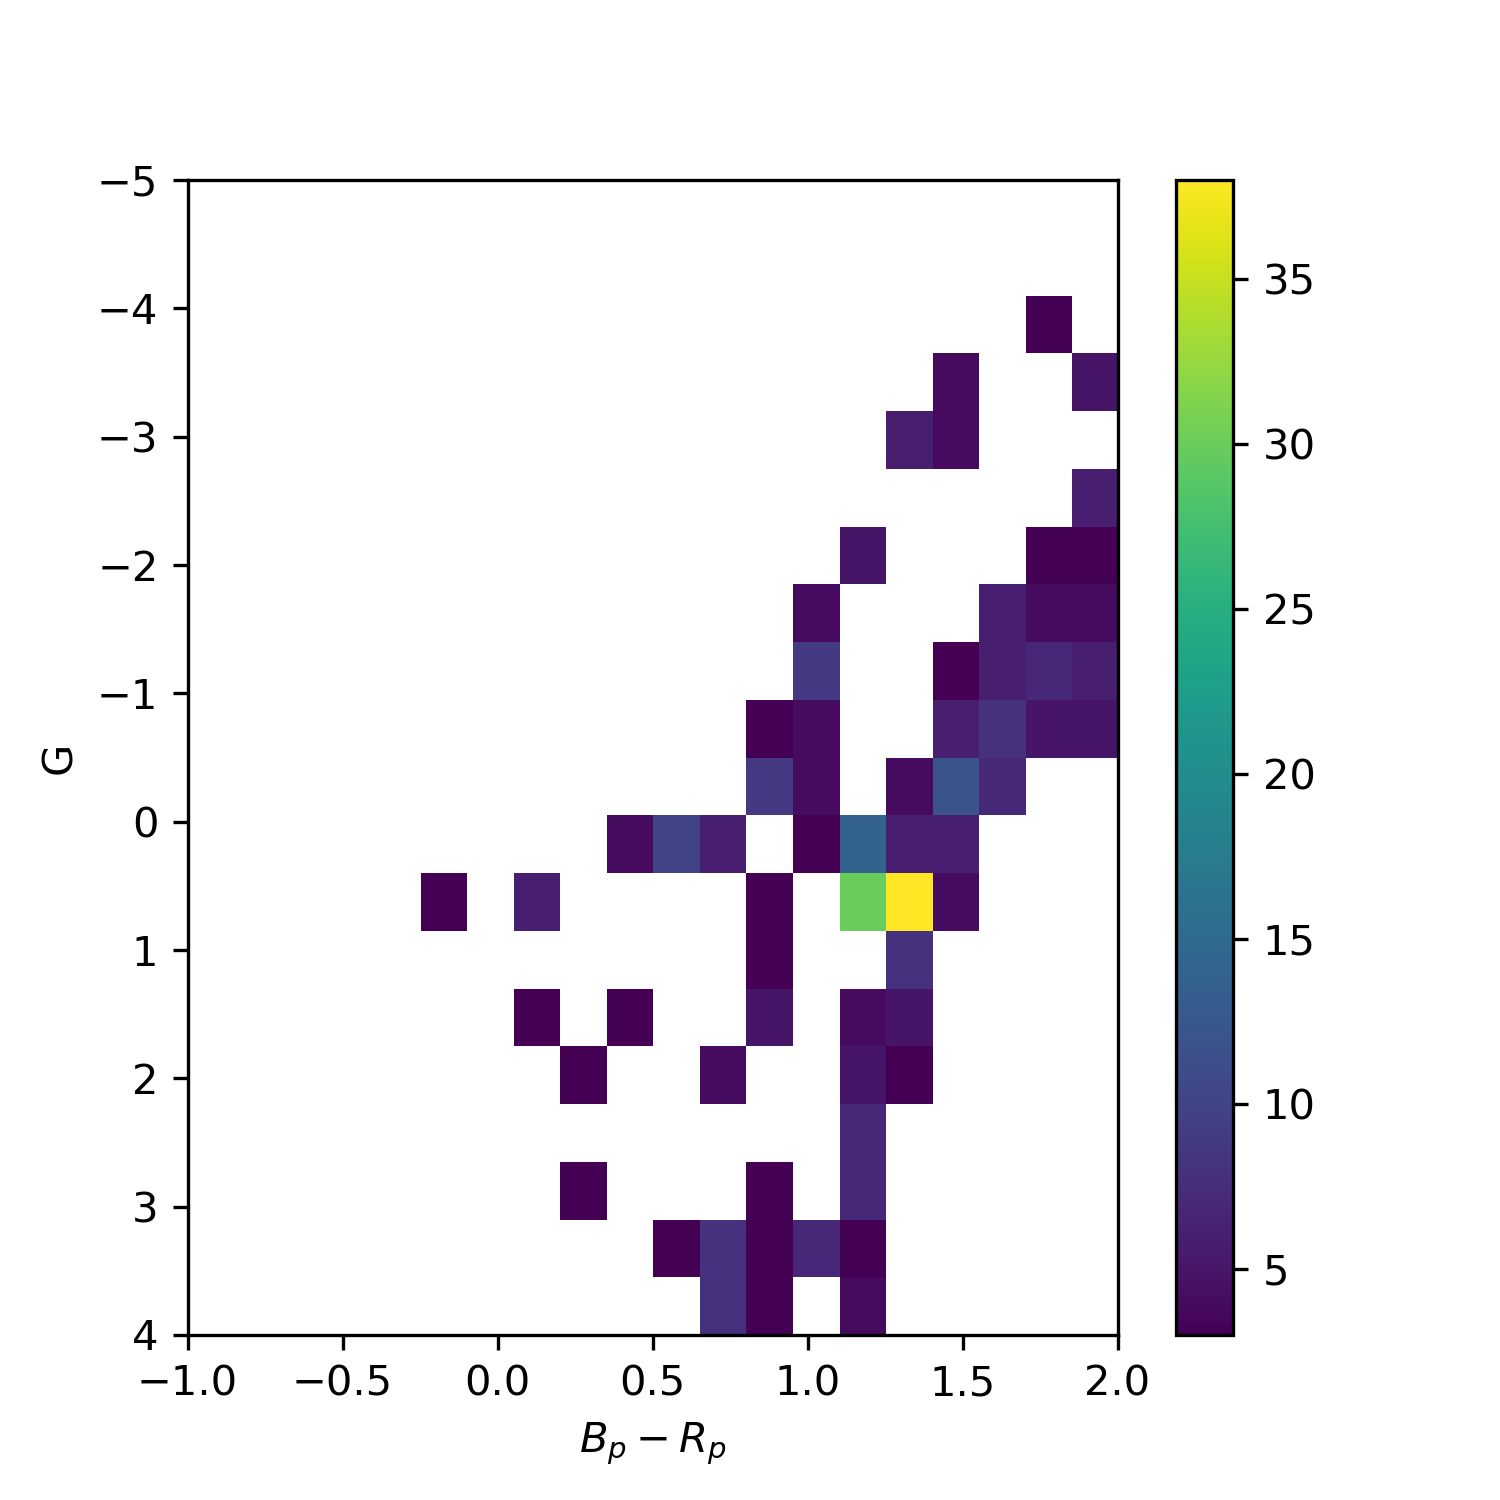

Values plotted in this chart, from the file beside it:
, G, Bp, Rp
0, 1.416, 1.764, 0.89
1, -1.291, -0.42, -2.178
2, -2.688, -0.317, -3.964
3, -2.093, -0.499, -3.236
4, 0.648, 1.213, -0.045
5, -1.723, -0.968, -2.545
6, 0.506, 1.008, -0.14
7, -0.787, -0.072, -1.581
8, 5.206, 5.599, 4.657
9, 0.095, 0.311, -0.273
10, 3.953, 4.287, 3.461
11, -1.939, -0.129, -3.127
12, -0.08, 0.379, -0.692
13, 3.068, 3.262, 2.721
14, -3.26, -2.273, -4.203
15, -1.731, 0.116, -2.927
16, -1.974, 0.91, -3.307
17, -1.476, 1.491, -2.818
18, -0.187, 0.561, -0.998
19, -1.914, 1.073, -3.258
20, 15.09, 18.16, 13.74
21, 0.614, 1.19, -0.086
22, -1.37, 0.114, -2.485
23, -1.222, -0.833, -1.785
24, -5.685, -2.601, -7.03
25, -2.491, -1.33, -3.506
26, -1.151, 1.473, -2.459
27, 0.573, 1.321, -0.238
28, -1.448, 0.991, -2.731
29, 0.018, 0.631, -0.71
30, 0.294, 0.432, 0.047
31, -0.102, 2.883, -1.448
32, -0.927, 2.468, -2.304
33, -4.154, -3.041, -5.169
34, -2.743, -2.245, -3.394
35, 15.34, 18.3, 13.98
36, -1.517, 0.095, -2.665
37, -2.506, -0.885, -3.655
38, -0.051, 0.624, -0.819
39, -0.608, 2.148, -1.932
40, -0.65, 0.378, -1.614
41, 0.536, 1.047, -0.116
42, -2.808, -2.239, -3.509
43, 3.511, 3.893, 2.974
44, 11.17, 12.67, 10.04
45, -1.111, 1.683, -2.437
46, 3.035, 3.112, 2.883
47, -0.508, 2.487, -1.856
48, -2.181, -1.678, -2.835
49, 0.429, 1.037, -0.297
50, 1.373, 1.991, 0.642
51, -1.826, -0.17, -2.982
52, -1.34, 1.712, -2.69
53, -2.211, -1.703, -2.868
54, -1.681, -0.101, -2.818
55, -0.665, 2.544, -2.028
56, -2.679, -0.85, -3.872
57, -1.111, -0.346, -1.939
58, 8.157, 9.064, 7.252
59, 3.529, 3.935, 2.968
... 940 more rows
